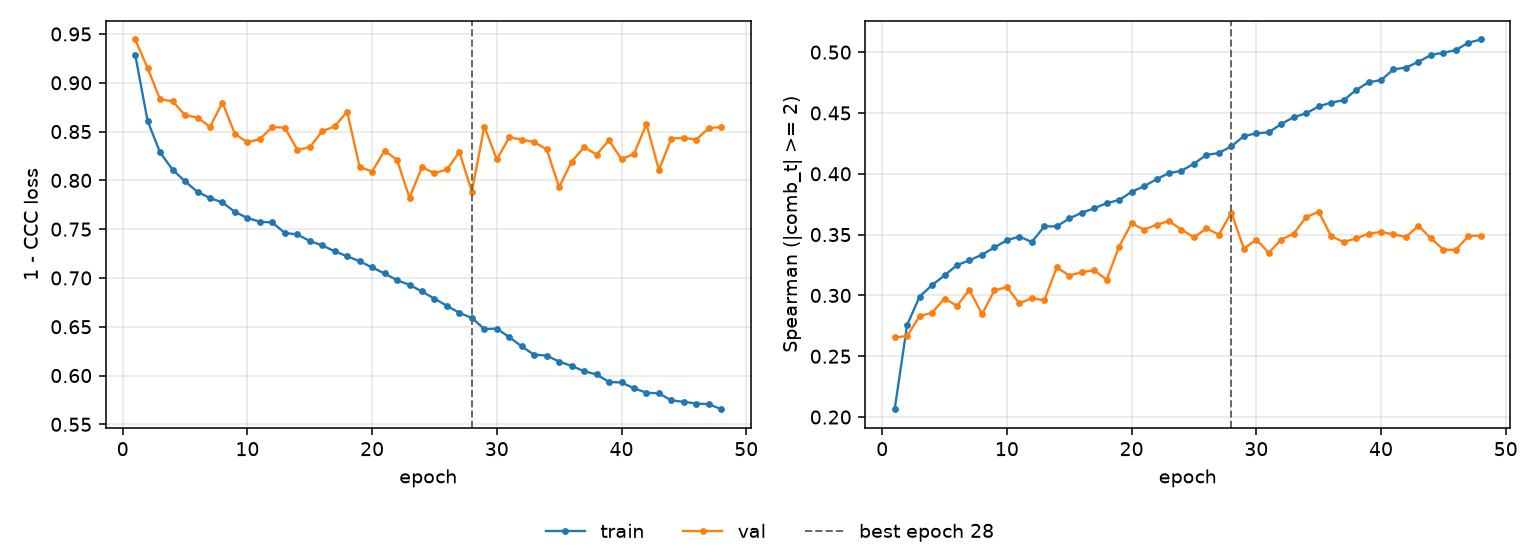

Values plotted in this chart, from the file beside it:
epoch, tr_loss, vl_loss, tr_sp, vl_sp, is_best
1, 0.929, 0.9444, 0.2064, 0.2655, False
2, 0.8608, 0.915, 0.2757, 0.2666, False
3, 0.8286, 0.883, 0.299, 0.283, False
4, 0.8111, 0.8811, 0.3085, 0.2858, False
5, 0.7989, 0.8668, 0.3165, 0.2974, False
6, 0.7883, 0.8644, 0.3249, 0.2915, False
7, 0.7819, 0.8548, 0.3289, 0.3047, False
8, 0.7774, 0.8798, 0.3334, 0.2845, False
9, 0.7676, 0.8475, 0.3394, 0.3041, False
10, 0.7615, 0.839, 0.3454, 0.3068, False
11, 0.7577, 0.8423, 0.3484, 0.2935, False
12, 0.7569, 0.8547, 0.3439, 0.2978, False
13, 0.7461, 0.854, 0.3568, 0.2959, False
14, 0.7446, 0.8314, 0.3568, 0.3232, False
15, 0.7378, 0.834, 0.3633, 0.3161, False
16, 0.7333, 0.8504, 0.3679, 0.3192, False
17, 0.7273, 0.8554, 0.3716, 0.3207, False
18, 0.7222, 0.8703, 0.3758, 0.313, False
19, 0.7171, 0.8137, 0.3784, 0.3402, False
20, 0.7108, 0.809, 0.3851, 0.3593, False
21, 0.7046, 0.8305, 0.3897, 0.354, False
22, 0.6976, 0.8209, 0.3956, 0.3581, False
23, 0.6929, 0.7822, 0.4006, 0.3611, False
24, 0.6861, 0.8135, 0.4024, 0.3542, False
25, 0.6787, 0.8073, 0.4083, 0.3476, False
26, 0.6715, 0.8111, 0.4155, 0.3551, False
27, 0.6642, 0.829, 0.4171, 0.3499, False
28, 0.659, 0.7885, 0.4225, 0.3681, True
29, 0.6476, 0.8551, 0.431, 0.3385, False
30, 0.648, 0.8215, 0.4332, 0.3458, False
31, 0.6394, 0.8441, 0.4341, 0.3351, False
32, 0.6298, 0.8419, 0.4409, 0.3459, False
33, 0.6212, 0.8392, 0.4466, 0.3508, False
34, 0.6205, 0.8318, 0.4497, 0.3644, False
35, 0.6142, 0.793, 0.4554, 0.3688, False
36, 0.6099, 0.8193, 0.4585, 0.3487, False
37, 0.6044, 0.834, 0.4605, 0.3439, False
38, 0.6011, 0.8265, 0.4688, 0.3468, False
39, 0.5935, 0.841, 0.4753, 0.3506, False
40, 0.5929, 0.8217, 0.477, 0.3523, False
41, 0.5869, 0.8271, 0.4858, 0.3502, False
42, 0.5824, 0.8577, 0.4873, 0.348, False
43, 0.5818, 0.8107, 0.492, 0.3573, False
44, 0.5745, 0.8429, 0.4977, 0.347, False
45, 0.5731, 0.8436, 0.4995, 0.3377, False
46, 0.5713, 0.8418, 0.5017, 0.3374, False
47, 0.5706, 0.8535, 0.5077, 0.3488, False
48, 0.5655, 0.8547, 0.5104, 0.3493, False
